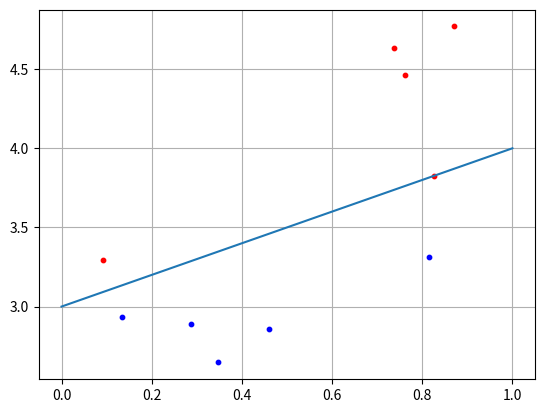

The matplotlib source for this figure:
import numpy as np
import matplotlib.pyplot as plt


if __name__ == '__main__':
    N = 5
    b = 3

    x1 = np.random.random(N)
    x2 = x1 + [np.random.randint(10)/10 for i in range(N)] + b
    C1 = [x1, x2]

    x1 = np.random.random(N)
    x2 = x1 - [np.random.randint(10)/10 for i in range(N)] - 0.1 + b
    C2 = [x1, x2]

    f = [0 + b, 1 + b]

    w2 = 0.5
    w3 = -b*w2
    w = np.array([-w2, w2, w3])
    for i in range(N):
        x = np.array([C2[0][i], C2[1][i], 1])
        y = np.dot(w, x)

        if y >= 0:
            print('Класс С1')
        else:
            print('Класс С2')

    plt.scatter(C1[0][:], C1[1][:], s=10, c='red')
    plt.scatter(C2[0][:], C2[1][:], s=10, c='blue')
    plt.plot(f)
    plt.grid(True)
    plt.show()
